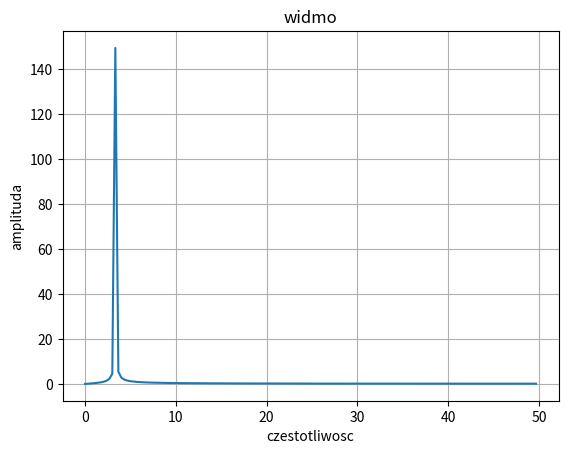

The script that saved this image:
import numpy as np
import matplotlib.pyplot as plt
from PIL import Image
import pandas as pd
from time import time
import cmath
import math

def dft(y, N):
    wyjscie = []
    #wynik = 0 daje zupełnie inny wynik/wykres
    for k in range(N):
        wynik = 0
        for n in range(N):
            e = cmath.exp((-1j * 2 * math.pi * k * n) / N)
            wynik += y[n] * e
        wyjscie.append(wynik)
    return wyjscie


def M(y, N):
    przyklad = dft(y, N)
    return [np.abs(przyklad[k]) for k in range(int(N / 2))] #dla liczb zespolonych abs zwraca moduł a dla zwykłych wartość bezwzględną

def Mprim(y, N):
    przyklad2 = M(y, N)
    wyjscie2 = []
    for k in range(int(N / 2)):
        wyjscie2.append(10 * np.log10(przyklad2[k]))
    return wyjscie2

def skala(fs, N):
    return [k * fs / N for k in range(int(N / 2))]

def wywolanie(Tc, fs, N, f):
    x = np.linspace(0, Tc, N)
    y = np.sin(2 * np.pi * f * x)
    return x, y


Tc = 3.0 #czas próbkowania w sekudnach
fs = 100 #częstotliwość próbkowania
fi = 180
f = 1000 #częstotliwość
N = int(Tc * fs)

# Generowanie danych
x, y = wywolanie(Tc, fs, N, f)

# Obliczanie i rysowanie widma
wyjscie3 = skala(fs, N)
wyjscie1 = M(y, N)

plt.plot(wyjscie3, wyjscie1)
plt.title("widmo")
plt.xlabel("czestotliwosc")
plt.ylabel("amplituda")
plt.grid(True)
plt.show()
